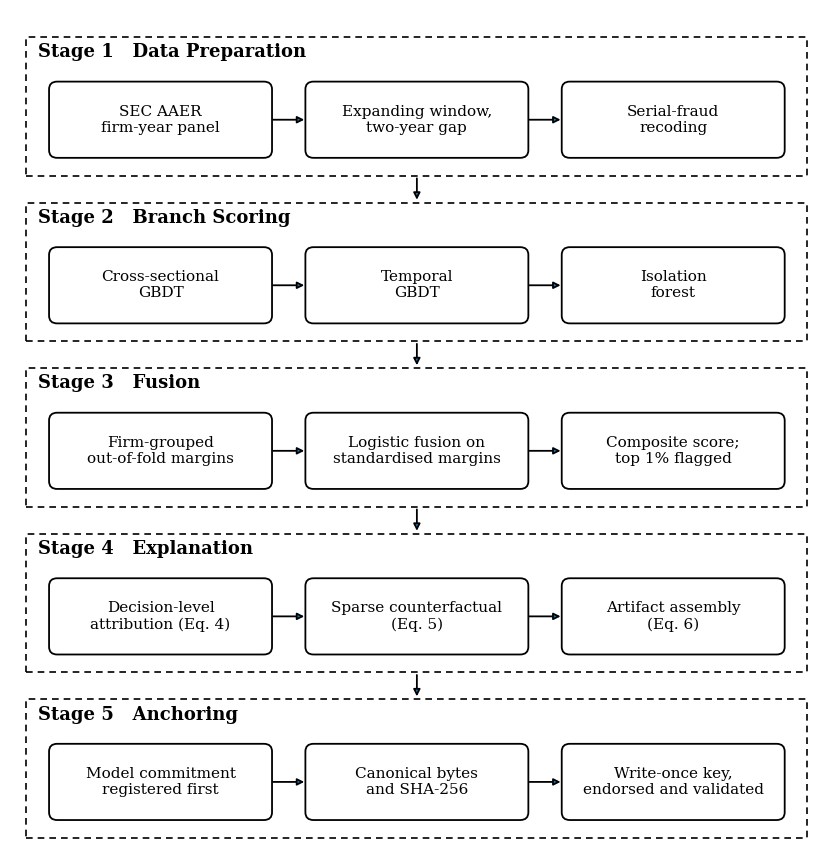

This chart was generated by the following Python code: (Note: this script raises an exception after producing the figure.)
import matplotlib; matplotlib.use("Agg")
import matplotlib.pyplot as plt
from matplotlib.patches import FancyBboxPatch, Rectangle
plt.rcParams.update({"font.family": "serif"})
stages = [("Stage 1   Data Preparation", ["SEC AAER\nfirm-year panel", "Expanding window,\ntwo-year gap", "Serial-fraud\nrecoding"]),
          ("Stage 2   Branch Scoring", ["Cross-sectional\nGBDT", "Temporal\nGBDT", "Isolation\nforest"]),
          ("Stage 3   Fusion", ["Firm-grouped\nout-of-fold margins", "Logistic fusion on\nstandardised margins", "Composite score;\ntop 1% flagged"]),
          ("Stage 4   Explanation", ["Decision-level\nattribution (Eq. 4)", "Sparse counterfactual\n(Eq. 5)", "Artifact assembly\n(Eq. 6)"]),
          ("Stage 5   Anchoring", ["Model commitment\nregistered first", "Canonical bytes\nand SHA-256", "Write-once key,\nendorsed and validated"])]
fig, ax = plt.subplots(figsize=(10.5, 11), dpi=600); ax.set_xlim(0, 100); ax.set_ylim(0, 110); ax.axis("off")
for s, (title, boxes) in enumerate(stages):
    y = 110 - (s + 1) * 21.5
    ax.add_patch(Rectangle((2, y), 96, 18, fill=False, ls=(0, (4, 3)), lw=1.2))
    ax.text(3.5, y + 16, title, fontsize=13, fontweight="bold", va="center")
    for b, t in enumerate(boxes):
        x = 5 + b * 31.5
        ax.add_patch(FancyBboxPatch((x, y + 2.5), 27, 9.5, boxstyle="round,pad=0.2,rounding_size=1",
                                    fc="white", ec="black", lw=1.3))
        ax.text(x + 13.5, y + 7.25, t, ha="center", va="center", fontsize=11)
        if b < 2:
            ax.annotate("", xy=(x + 31.5, y + 7.25), xytext=(x + 27, y + 7.25),
                        arrowprops=dict(arrowstyle="-|>", lw=1.3))
    if s < 4:
        ax.annotate("", xy=(50, y - 3.5), xytext=(50, y), arrowprops=dict(arrowstyle="-|>", lw=1.3))
plt.savefig("results/f3.png", bbox_inches="tight"); print("ok")
